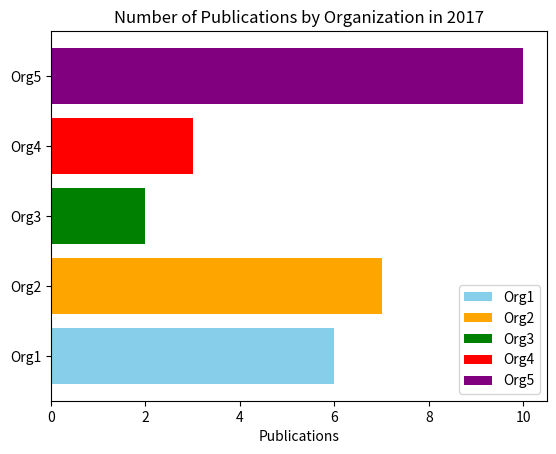

Generate this figure with matplotlib:
import matplotlib.pyplot as plt
import numpy as np
from matplotlib.animation import FuncAnimation

# Sample data for different organizations and years
organizations = ['Org1', 'Org2', 'Org3', 'Org4', 'Org5']
years = list(range(2017, 2024))  # 7 years from 2017 to 2023
publications_count = {
    'Org1': [6, 11, 9, 16, 34, 26, 35],
    'Org2': [7, 7, 22, 33, 61, 65, 70],
    'Org3': [2, 4, 9, 26, 32, 33, 37],
    'Org4': [3, 2, 7, 23, 45, 58, 0],
    'Org5': [10, 9, 96, 106, 166, 98, 71],
}

# Find the maximum length of data among organizations
max_length = max(len(publications_count[org]) for org in organizations)

# Pad shorter sequences with zeros
padded_data = {org: np.pad(publications_count[org], (0, max_length - len(publications_count[org])), 'constant') for org in organizations}

# Define different colors for each organization
colors = ['skyblue', 'orange', 'green', 'red', 'purple']

# Function to update the plot for each frame
def update(frame):
    plt.cla()  # Clear the previous plot
    for i, org in enumerate(organizations):
        plt.barh(i, padded_data[org][frame], color=colors[i], label=org)
    plt.xlabel('Publications')
    plt.title(f'Number of Publications by Organization in {years[frame]}')
    plt.yticks(range(len(organizations)), organizations)
    plt.legend()

# Create the initial plot
fig, ax = plt.subplots()
update(0)  # Display the first frame

# Create an animation
animation = FuncAnimation(fig, update, frames=len(years), interval=1000, repeat=False)

# Show the animated horizontal bar chart
plt.show()
